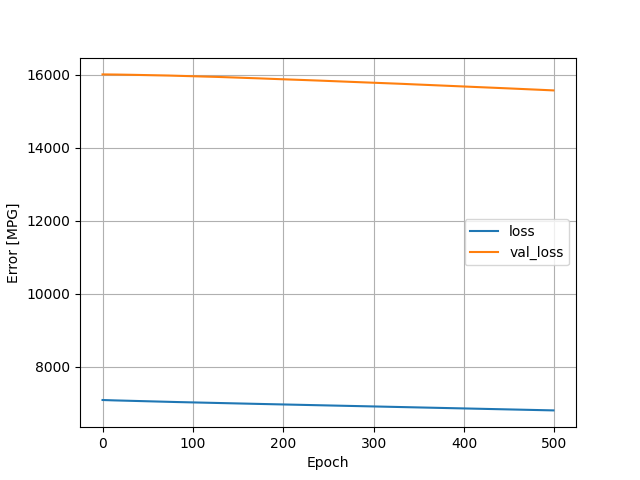

The file beside this chart, header and first rows:
, loss, val_loss, epoch
0, 7096, 16008, 0
1, 7095, 16008, 1
2, 7094, 16008, 2
3, 7093, 16008, 3
4, 7092, 16008, 4
5, 7092, 16008, 5
6, 7091, 16008, 6
7, 7090, 16007, 7
8, 7089, 16007, 8
9, 7089, 16007, 9
10, 7088, 16006, 10
11, 7087, 16006, 11
12, 7087, 16005, 12
13, 7086, 16005, 13
14, 7085, 16005, 14
15, 7084, 16004, 15
16, 7084, 16004, 16
17, 7083, 16003, 17
18, 7082, 16002, 18
19, 7082, 16002, 19
20, 7081, 16002, 20
21, 7080, 16002, 21
22, 7079, 16001, 22
23, 7079, 16001, 23
24, 7078, 16001, 24
25, 7077, 16001, 25
26, 7077, 16000, 26
27, 7076, 15999, 27
28, 7075, 15999, 28
29, 7075, 15998, 29
30, 7074, 15998, 30
31, 7073, 15997, 31
32, 7072, 15997, 32
33, 7072, 15997, 33
34, 7071, 15996, 34
35, 7070, 15996, 35
36, 7070, 15996, 36
37, 7069, 15995, 37
38, 7068, 15995, 38
39, 7068, 15994, 39
40, 7067, 15994, 40
41, 7067, 15993, 41
42, 7066, 15993, 42
43, 7065, 15993, 43
44, 7065, 15992, 44
45, 7064, 15992, 45
46, 7063, 15992, 46
47, 7063, 15991, 47
48, 7062, 15991, 48
49, 7061, 15990, 49
50, 7061, 15990, 50
51, 7060, 15989, 51
52, 7059, 15989, 52
53, 7059, 15988, 53
54, 7058, 15987, 54
55, 7057, 15987, 55
56, 7057, 15987, 56
57, 7056, 15986, 57
58, 7055, 15986, 58
59, 7055, 15986, 59
... 440 more rows
